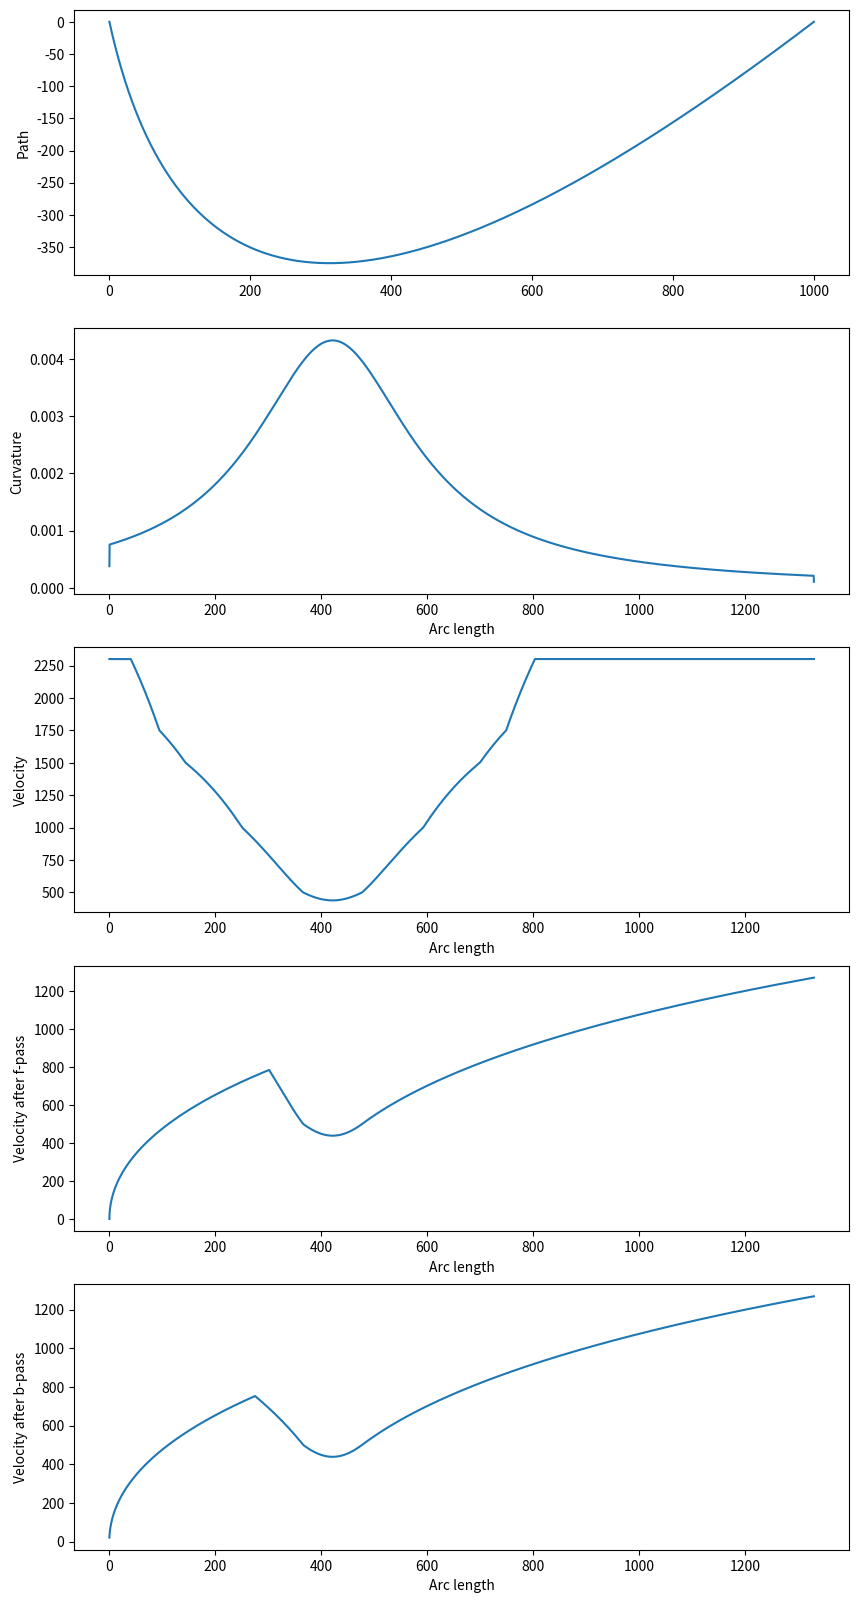

The script that saved this image:
import numpy as np
import matplotlib.pyplot as plt
from scipy.interpolate import interp1d

def bezier_cubic(p0, p1, p2, p3, n : int):
    p0 = p0[:,np.newaxis]
    p1 = p1[:,np.newaxis]
    p2 = p2[:,np.newaxis]
    p3 = p3[:,np.newaxis]
    t = np.linspace(0.0, 1.0, n)
    path = (1-t)**3*p0 + 3*(1-t)**2*t*p1 + 3*(1-t)*t**2*p2 + t**3*p3
    return path.T

def get_path_length(path):
    a = path[:-1]
    b = path[1:]
    diff = b - a
    return np.einsum('i->', np.sqrt(np.einsum('ij,ij->i',diff,diff)))

def reparam_by_arc_len(path):
    a = path[:-1]
    b = path[1:]
    diff = b - a
    lengths = np.sqrt(np.einsum('ij,ij->i',diff,diff))
    working_len = 0
    result = np.zeros(len(path))
    for i in range(len(path)-1):
        working_len += lengths[i]
        result[i+1] = working_len    
    return result

def get_curvature(path):
    dx_dt = np.gradient(path[:, 0])
    dy_dt = np.gradient(path[:, 1])

    d2x_dt2 = np.gradient(dx_dt)
    d2y_dt2 = np.gradient(dy_dt)

    curvature = np.abs(d2x_dt2 * dy_dt - dx_dt * d2y_dt2) / (dx_dt * dx_dt + dy_dt * dy_dt)**1.5    

    return curvature

def max_speed_from_curve(path_k):
    k = path_k.copy()
    s = np.array([0, 500, 1000, 1500, 1750, 2300])
    K = np.array([0.0069, 0.00396, 0.00235, 0.001375, 0.0011, 0.00088])
    f = interp1d(K, s)
    k[k<0.00088] = 0.00088
    k[k>0.0069] = 0.0069
    max_s = f(k)
    return max_s 

p0 = np.array([0,0,0])
p1 = np.array([100,-500,0])
p2 = np.array([400,-500,0])
p3 = np.array([1000,0,0])

n = 10000

path = bezier_cubic(p0, p1, p2, p3, n)
path_by_arc_len = reparam_by_arc_len(path)
path_curvature  = get_curvature(path)
path_velocities = max_speed_from_curve(path_curvature)

# Displacements
a = path[:-1]
b = path[1:]
diff = b - a
displacements = np.sqrt(np.einsum('ij,ij->i',diff,diff))

# Forward pass.
current_vel = 0 # Initial velocity
f_path_velocities = path_velocities.copy()
f_path_velocities[0] = current_vel

'''
v = np.array([0, 1400, 1410, 2300])
a = np.array([1600, 160, 0, 0])
f = interp1d(v, a)

for i in range(len(path_velocities)-1):
    path_vel = path_velocities[i]
    possible_accel = f(current_vel) + 991.667 # Assuming you have boost.
    possible_vel = np.sqrt(current_vel**2 + possible_accel*displacements[i])
    current_vel = possible_vel if possible_vel < path_vel else path_vel
    f_path_velocities[i+1] = current_vel
'''
for i in range(n-1):
    path_vel = path_velocities[i]
    # Homebrewed interpolation
    # m = (y2-y1) / (x2-x1)
    # c = y1 - m*x1
    if current_vel >= 1410:
        possible_accel = 0
    elif current_vel >= 1400:
        possible_accel = -16*current_vel + 22560
    elif current_vel >= 0:
        possible_accel = (-36/35)*current_vel + 1600
    else:
        possible_accel = 3500
    possible_accel += 991.667 # Assuming you have boost.
    possible_vel = np.sqrt(current_vel**2 + possible_accel*displacements[i])
    current_vel = possible_vel if possible_vel < path_vel else path_vel
    f_path_velocities[i+1] = current_vel

# Backward pass.
b_path_velocities = f_path_velocities.copy()
b_path_velocities[0] = current_vel
reversed_displacements = displacements[::-1]
reversed_f_path_velocities = f_path_velocities[::-1]
for i in range(len(f_path_velocities)-1):
    path_vel = reversed_f_path_velocities[i]
    possible_vel = np.sqrt(current_vel**2 + 3500*reversed_displacements[i])
    current_vel = path_vel if path_vel <= possible_vel else possible_vel
    b_path_velocities[i+1] = current_vel
b_path_velocities = b_path_velocities[::-1]


path_len = get_path_length(path)
print(f'total length: {path_len}')
time_estimate = np.einsum('i,i', displacements, 1/b_path_velocities[1:])
print(f'time estimate: {time_estimate}')

# Plotting
plt.rcParams['figure.figsize'] = [10, 20]

plt.subplot(5,1,1)
plt.plot(path[:,0], path[:,1])
plt.ylabel('Path')

plt.subplot(5,1,2)
plt.plot(path_by_arc_len, path_curvature)
plt.xlabel('Arc length')
plt.ylabel('Curvature')

plt.subplot(5,1,3)
plt.plot(path_by_arc_len, path_velocities)
plt.xlabel('Arc length')
plt.ylabel('Velocity')

plt.subplot(5,1,4)
plt.plot(path_by_arc_len, f_path_velocities)
plt.xlabel('Arc length')
plt.ylabel('Velocity after f-pass')

plt.subplot(5,1,5)
plt.plot(path_by_arc_len, b_path_velocities)
plt.xlabel('Arc length')
plt.ylabel('Velocity after b-pass')

plt.show()